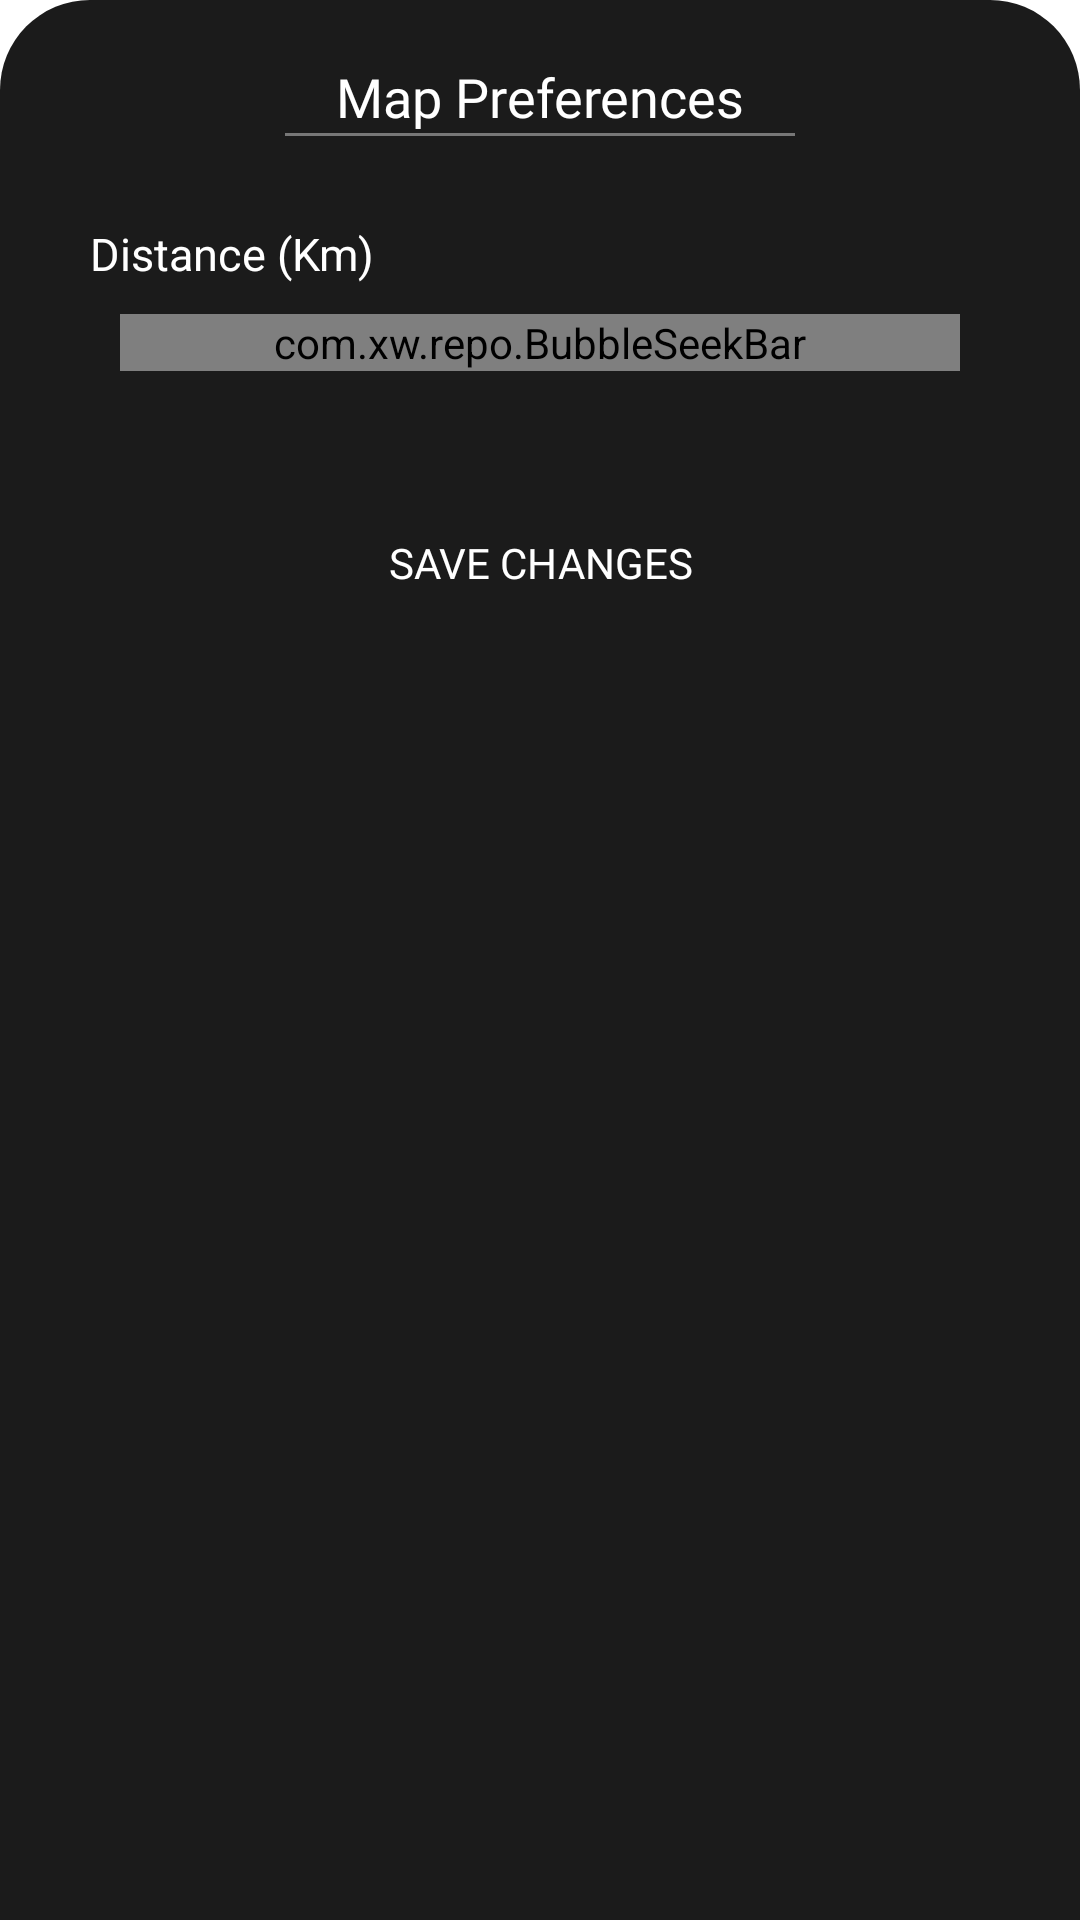

Reconstruct the res/layout file that produces this screen, plus the resources it refers to.
<!-- AndroidManifest.xml: application theme Theme.BeGuest -->
<!-- res/layout/activity_map_filters.xml -->
<?xml version="1.0" encoding="utf-8"?>
<androidx.constraintlayout.widget.ConstraintLayout xmlns:android="http://schemas.android.com/apk/res/android"
    xmlns:app="http://schemas.android.com/apk/res-auto"
    xmlns:tools="http://schemas.android.com/tools"
    android:layout_width="match_parent"
    android:layout_height="match_parent"
    android:id="@+id/bottom_sheet"
    android:background="@drawable/filter_background_shape"
    android:backgroundTint="@color/background_color"
    android:paddingVertical="20dp">

    <TextView
        android:id="@+id/textView8"
        android:layout_width="wrap_content"
        android:layout_height="wrap_content"
        android:fontFamily="@font/poppins_light"
        android:text="Map Preferences"
        android:textColor="@color/white"
        android:textSize="18sp"
        app:layout_constraintEnd_toEndOf="parent"
        app:layout_constraintStart_toStartOf="parent"
        app:layout_constraintTop_toTopOf="parent" />

    <View
        android:id="@+id/view10"
        android:layout_width="170dp"
        android:layout_height="1dp"
        android:background="#777777"
        app:layout_constraintEnd_toEndOf="parent"
        app:layout_constraintStart_toStartOf="parent"
        app:layout_constraintTop_toBottomOf="@+id/textView8" />














    <TextView
        android:id="@+id/textView20"
        android:layout_width="wrap_content"
        android:layout_height="wrap_content"
        android:text="Distance (Km)"
        android:textColor="@color/white"
        android:textSize="15sp"
        android:layout_marginStart="20dp"
        android:layout_marginTop="30dp"
        app:layout_constraintStart_toStartOf="parent"
        app:layout_constraintTop_toBottomOf="@+id/textView8" />

    <com.xw.repo.BubbleSeekBar
        android:id="@+id/demo_1_seek_bar"
        android:layout_width="match_parent"
        android:layout_height="wrap_content"
        android:layout_marginHorizontal="30dp"
        android:layout_marginTop="10dp"
        app:bsb_max="50"
        app:bsb_min="2"
        app:bsb_section_text_position="bottom_sides"
        app:bsb_second_track_color="@color/red"
        app:bsb_track_size="4dp"
        app:bsb_thumb_text_size="15sp"
        app:bsb_touch_to_seek="true"
        app:layout_constraintEnd_toEndOf="parent"
        app:layout_constraintStart_toStartOf="parent"
        app:layout_constraintTop_toBottomOf="@+id/textView20" />


    <Button
        android:id="@+id/save_btn"
        android:layout_width="wrap_content"
        android:layout_height="wrap_content"
        android:background="@drawable/rounded_border_buttons"
        android:fontFamily="@font/poppins_light"
        android:text="Save Changes"
        android:textColor="@color/white"
        android:layout_marginTop="40dp"
        app:layout_constraintEnd_toEndOf="parent"
        app:layout_constraintStart_toStartOf="parent"
        app:layout_constraintTop_toBottomOf="@+id/demo_1_seek_bar" />

</androidx.constraintlayout.widget.ConstraintLayout>
<!-- resources referenced by this layout -->
<resources>
  <color name="background_color">#1b1b1b</color>
  <color name="red">#5C0202</color>
  <color name="white">#FFFFFFFF</color>
  <!-- drawable filter_background_shape (drawable) -->
  <?xml version="1.0" encoding="utf-8"?>
  <shape xmlns:android="http://schemas.android.com/apk/res/android">
  
      <solid
          android:color="@color/background_color"
          />
      <corners
          android:topLeftRadius="30dp"
          android:topRightRadius="30dp"/>
  
      <padding
          android:left="10dp"
          android:top="10dp"
          android:right="10dp"
          android:bottom="10dp"/>
  </shape>
  <style name="Theme.BeGuest" parent="Theme.MaterialComponents.DayNight.NoActionBar">
          
          <item name="colorPrimary">@color/red</item>
          <item name="colorPrimaryVariant">@color/background_color</item>
          <item name="colorOnPrimary">@color/black</item>
          
          <item name="colorSecondary">@color/teal_200</item>
          <item name="colorSecondaryVariant">@color/teal_700</item>
          <item name="colorOnSecondary">@color/black</item>
          
          <item name="android:statusBarColor">?attr/colorPrimaryVariant</item>
          
  
          <item name="colorControlActivated">@color/red</item>
  
          <item name="bottomSheetDialogTheme">@style/CustomBottomSheetDialog</item>
      </style>
  <color name="black">#FF000000</color>
  <color name="teal_200">#FF03DAC5</color>
  <color name="teal_700">#FF018786</color>
  <style name="CustomBottomSheetDialog" parent="@style/ThemeOverlay.MaterialComponents.BottomSheetDialog">
          <item name="bottomSheetStyle">@style/CustomBottomSheet</item>
      </style>
  <style name="CustomBottomSheet" parent="Widget.MaterialComponents.BottomSheet">
          <item name="shapeAppearanceOverlay">@style/CustomShapeAppearanceBottomSheetDialog</item>
      </style>
  <style name="CustomShapeAppearanceBottomSheetDialog" parent="">
          <item name="cornerFamily">rounded</item>
          <item name="cornerSizeTopRight">40dp</item>
          <item name="cornerSizeTopLeft">40dp</item>
          <item name="cornerSizeBottomRight">0dp</item>
          <item name="cornerSizeBottomLeft">0dp</item>
      </style>
</resources>
